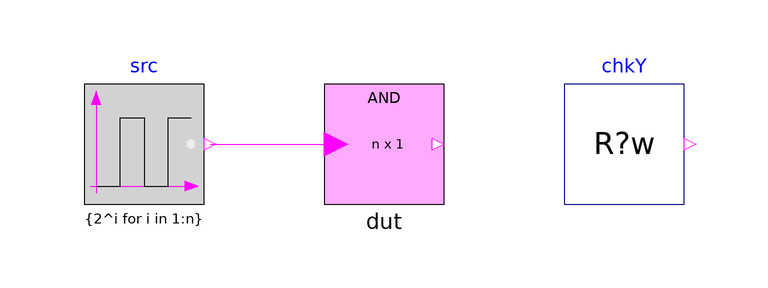

The component connection diagram of the Modelica model below, drawn from its own Placement and Line annotations.

model Base "MC/DC base: IndustrialControlSystems.Logical.LogicalOperations.And, continuous, 3 inputs"
  extends Modelica.Icons.Example;
  parameter Integer n = 3 "Number of inputs" annotation(Evaluate=true);
  parameter Real Ts = 0 "Sampling time (0: continuous)" annotation(Evaluate=true);
  Modelica.Blocks.Sources.BooleanPulse src[n](period={2^i for i in 1:n}, each width=50, each startTime=0.03)
    "Inputs: every combination once in 2^n s"
    annotation (Placement(transformation(extent={{-50,-10},{-30,10}})));
  IndustrialControlSystems.Logical.LogicalOperations.And dut(nInput=n, Ts=Ts) "Gate under test"
    annotation (Placement(transformation(extent={{-10,-10},{10,10}})));
  Tests.Utilities.CheckRealWhile chkY(
      actual=if dut.y[1] then 1 else 0,
      expected=if Modelica.Math.BooleanVectors.allTrue(src.y) then 1 else 0,
      active=Ts <= 0 or (abs((time - floor(time)) - 0.03) > 0.15 and abs((time - floor(time)) - 0.03 - 1) > 0.15),
      absTol=0.5,
      tStart=0.01,
      dt=0.05)
    "y = AND of all inputs, for every input combination (sampled: away from the input edges)"
    annotation (Placement(transformation(extent={{30,-10},{50,10}})));
  Boolean passed = chkY.passed
    "true if every enabled check of this configuration passed";
equation
  connect(src.y, dut.u) annotation (Line(points={{-29,0},{-8,0}}, color={255,0,255}));
  annotation (
    experiment(StopTime=8.5, Interval=0.005, Tolerance=1e-6),
    Diagram(coordinateSystem(extent={{-60,-20},{60,20}}, grid={1,1})),
    Documentation(info="<html>
<p>Base of the MC/DC tests of <a href=\"modelica://IndustrialControlSystems.Logical.LogicalOperations.And\">And</a>: Boolean pulses of periods 2, 4, 8 s run through every input combination; the expected output is stated with <code>Modelica.Math.BooleanVectors</code>.</p>
<p>Checks (each enabled only where it applies; <code>passed</code> is their conjunction):</p>
<ul><li><code>chkY</code>: y = AND of all inputs, for every input combination (sampled: away from the input edges)</li></ul>
</html>"));
end Base;